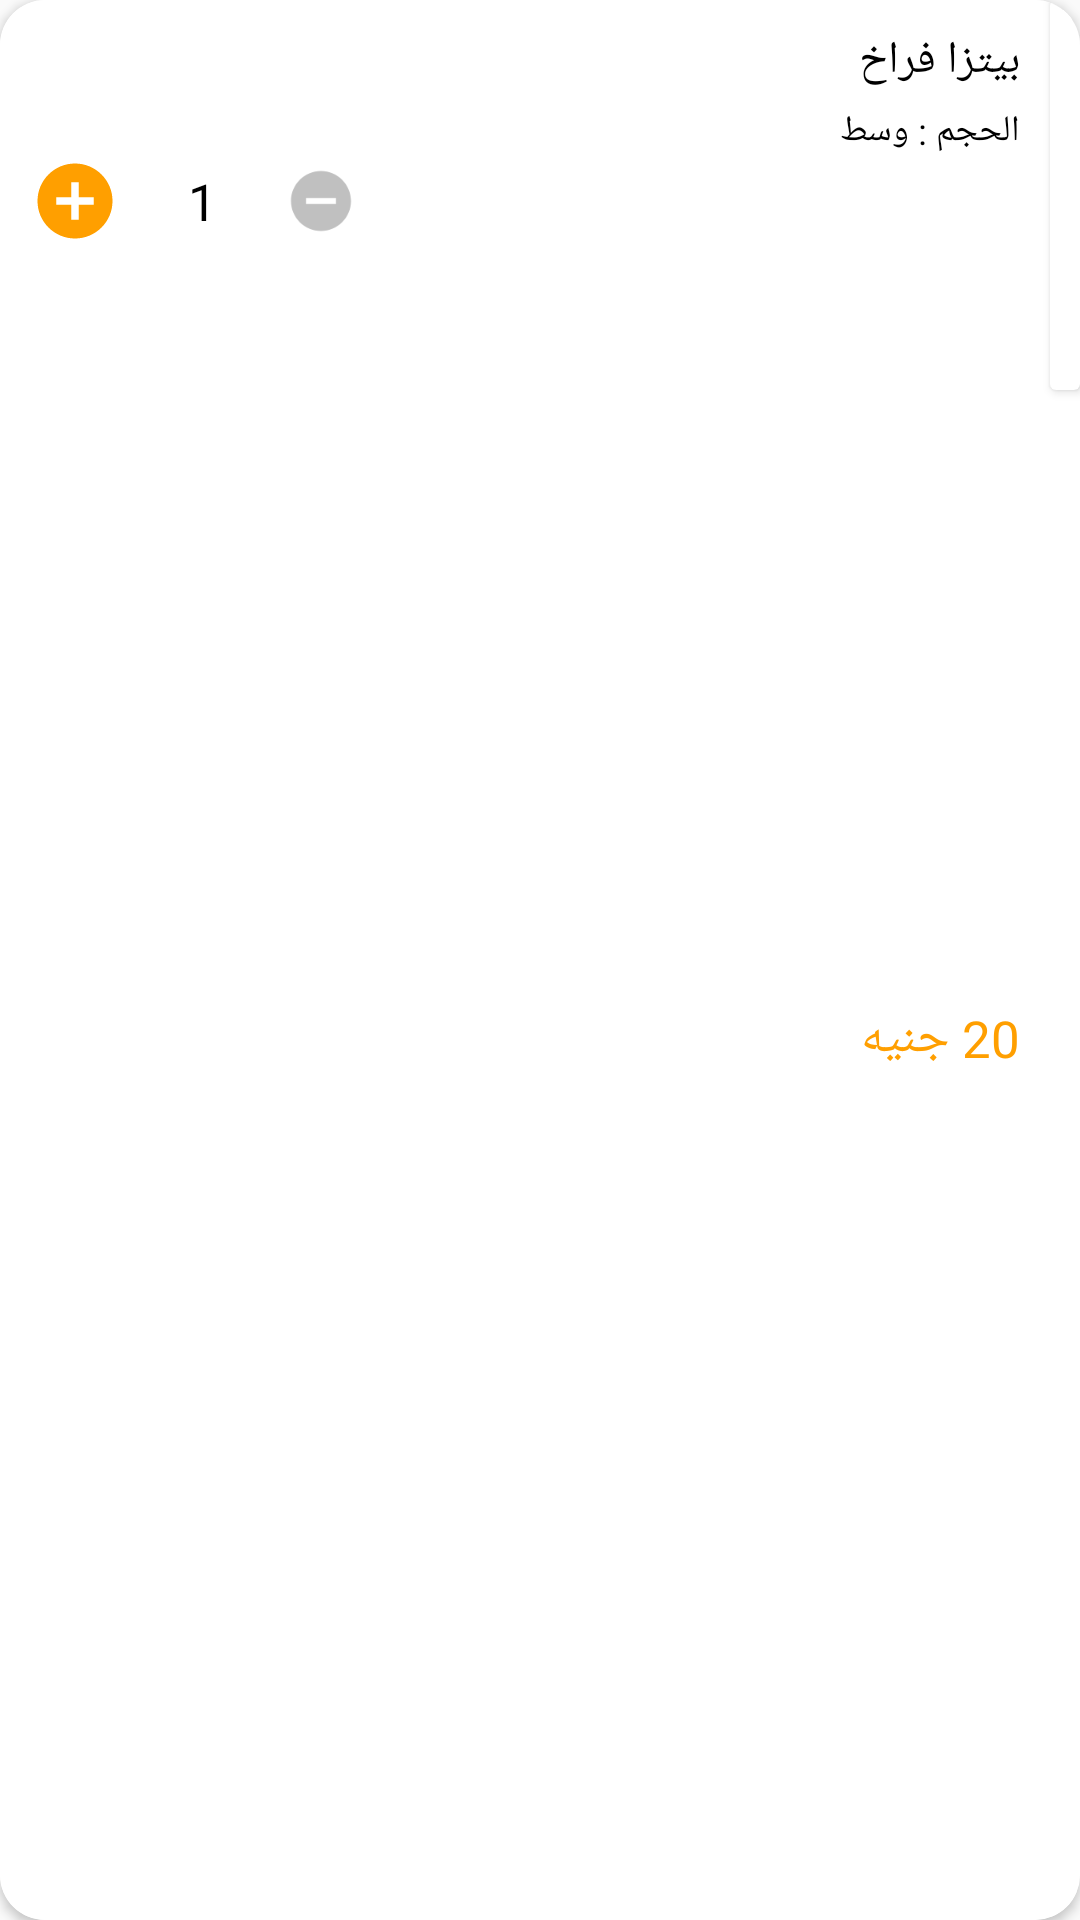

Layout XML and referenced resources for this Android screen:
<!-- AndroidManifest.xml: application theme Theme.Firebasedemo -->
<!-- res/layout/card.xml -->
<?xml version="1.0" encoding="utf-8"?>
<androidx.cardview.widget.CardView xmlns:android="http://schemas.android.com/apk/res/android"
    xmlns:tools="http://schemas.android.com/tools"
    android:layout_width="match_parent"
    android:layout_height="105dp"
    app:cardCornerRadius="15dp"
    android:layout_marginBottom="13dp"

    xmlns:app="http://schemas.android.com/apk/res-auto">

    <RelativeLayout
        android:background="@color/white"
        android:layout_width="match_parent"
        android:layout_height="wrap_content"
        >

        <ImageView
            android:id="@+id/remove_card"
            android:layout_width="30dp"
            android:layout_height="30dp"
            android:layout_alignLeft="@+id/relative_card"
            android:layout_alignParentTop="true"
            android:layout_marginTop="10dp"
            android:src="@drawable/ic_cross"
            android:tint="#ff0000"
            tools:ignore="UseAppTint" />


        <androidx.cardview.widget.CardView
            android:id="@+id/Card_order_card"
            android:layout_width="10dp"
            android:layout_alignParentRight="true"
            android:layout_height="130dp">

        </androidx.cardview.widget.CardView>


        <TextView
            android:id="@+id/order_text_card"
            android:layout_width="match_parent"
            android:layout_height="wrap_content"

            android:layout_marginTop="10dp"
            android:layout_marginRight="10dp"
            android:layout_marginBottom="5dp"
            android:layout_toLeftOf="@+id/Card_order_card"
            android:layout_toRightOf="@+id/remove_card"


            android:fontFamily="@font/fairuz_bold"
            android:maxLines="1"
            android:text="بيتزا فراخ"
            android:textColor="@color/black"
            android:textSize="15dp" />


        <TextView
            android:id="@+id/size_order_card"
            android:layout_width="match_parent"
            android:layout_height="wrap_content"
            android:layout_below="@+id/order_text_card"
            android:layout_marginLeft="10dp"
            android:layout_marginRight="10dp"
            android:layout_toLeftOf="@+id/Card_order_card"

            android:fontFamily="@font/almarai"
            android:gravity="right"
            android:maxLines="1"
            android:text="الحجم : وسط"
            android:textColor="@color/black"
            android:textSize="12dp" />


        <RelativeLayout
            android:id="@+id/relative_card"
            android:layout_width="match_parent"
            android:layout_height="wrap_content"
            android:layout_below="@+id/size_order_card"
            android:layout_alignRight="@+id/size_order_card"
            android:layout_alignParentBottom="true"
            android:layout_marginLeft="10dp"

            android:layout_marginBottom="0dp">

            <TextView
                android:id="@+id/price_card"
                android:layout_width="wrap_content"
                android:layout_height="wrap_content"
                android:layout_alignParentRight="true"
                android:layout_centerVertical="true"
                android:layout_marginTop="5dp"
                android:fontFamily="@font/h"
                android:text="20 جنيه"
                android:textColor="@color/Orange"
                android:textSize="17dp" />

            <ImageView
                android:id="@+id/add_card_order"
                android:layout_width="30dp"
                android:layout_height="30dp"
                android:layout_alignParentLeft="true"
                android:src="@drawable/addd"
                app:tint="@color/Orange" />

            <TextView
                android:id="@+id/count_card"
                android:layout_width="25dp"
                android:layout_height="30dp"
                android:layout_marginLeft="15dp"
                android:layout_marginRight="15dp"
                android:layout_toRightOf="@+id/add_card_order"
                android:fontFamily="@font/gilorobold"
                android:gravity="center"
                android:text="1"
                android:textColor="@color/black"
                android:textSize="17dp" />

            <ImageView
                android:id="@+id/min_card_order"
                android:layout_width="wrap_content"
                android:layout_height="30dp"
                android:layout_toRightOf="@+id/count_card"
                android:scaleType="center"
                android:src="@drawable/min"
                app:tint="@color/Gray" />
        </RelativeLayout>



    </RelativeLayout>
</androidx.cardview.widget.CardView>
<!-- resources referenced by this layout -->
<resources>
  <color name="Gray">#C0C0C0</color>
  <color name="Orange">#FF9F00</color>
  <color name="black">#FF000000</color>
  <color name="white">#FFFFFFFF</color>
  <!-- drawable addd (drawable) -->
  <vector xmlns:android="http://schemas.android.com/apk/res/android"
      android:width="24dp"
      android:height="24dp"
      android:viewportWidth="24"
      android:viewportHeight="24"
      android:tint="?attr/colorControlNormal">
    <path
        android:fillColor="@color/Orange"
        android:pathData="M12,2C6.48,2 2,6.48 2,12s4.48,10 10,10 10,-4.48 10,-10S17.52,2 12,2zM17,13h-4v4h-2v-4L7,13v-2h4L11,7h2v4h4v2z"/>
  </vector>
  <!-- drawable min (drawable) -->
  <vector xmlns:android="http://schemas.android.com/apk/res/android"
      android:width="24dp"
      android:height="24dp"
      android:viewportWidth="24"
      android:viewportHeight="24"
      android:tint="?attr/colorControlNormal">
    <path
        android:fillColor="@color/Gray"
        android:pathData="M12,2C6.48,2 2,6.48 2,12s4.48,10 10,10 10,-4.48 10,-10S17.52,2 12,2zM17,13L7,13v-2h10v2z"/>
  </vector>
  <style name="Theme.Firebasedemo" parent="Theme.AppCompat.Light.NoActionBar">
          
          <item name="colorPrimary">@color/Orange</item>
          <item name="colorPrimaryVariant">@color/Orange</item>
          <item name="colorOnPrimary">@color/Orange</item>
          
          <item name="colorSecondary">@color/Orange</item>
          <item name="colorSecondaryVariant">@color/Orange</item>
          <item name="colorOnSecondary">@color/Orange</item>
          
          <item name="android:statusBarColor" tools:targetApi="l">?attr/colorPrimaryVariant</item>
          
      </style>
</resources>
